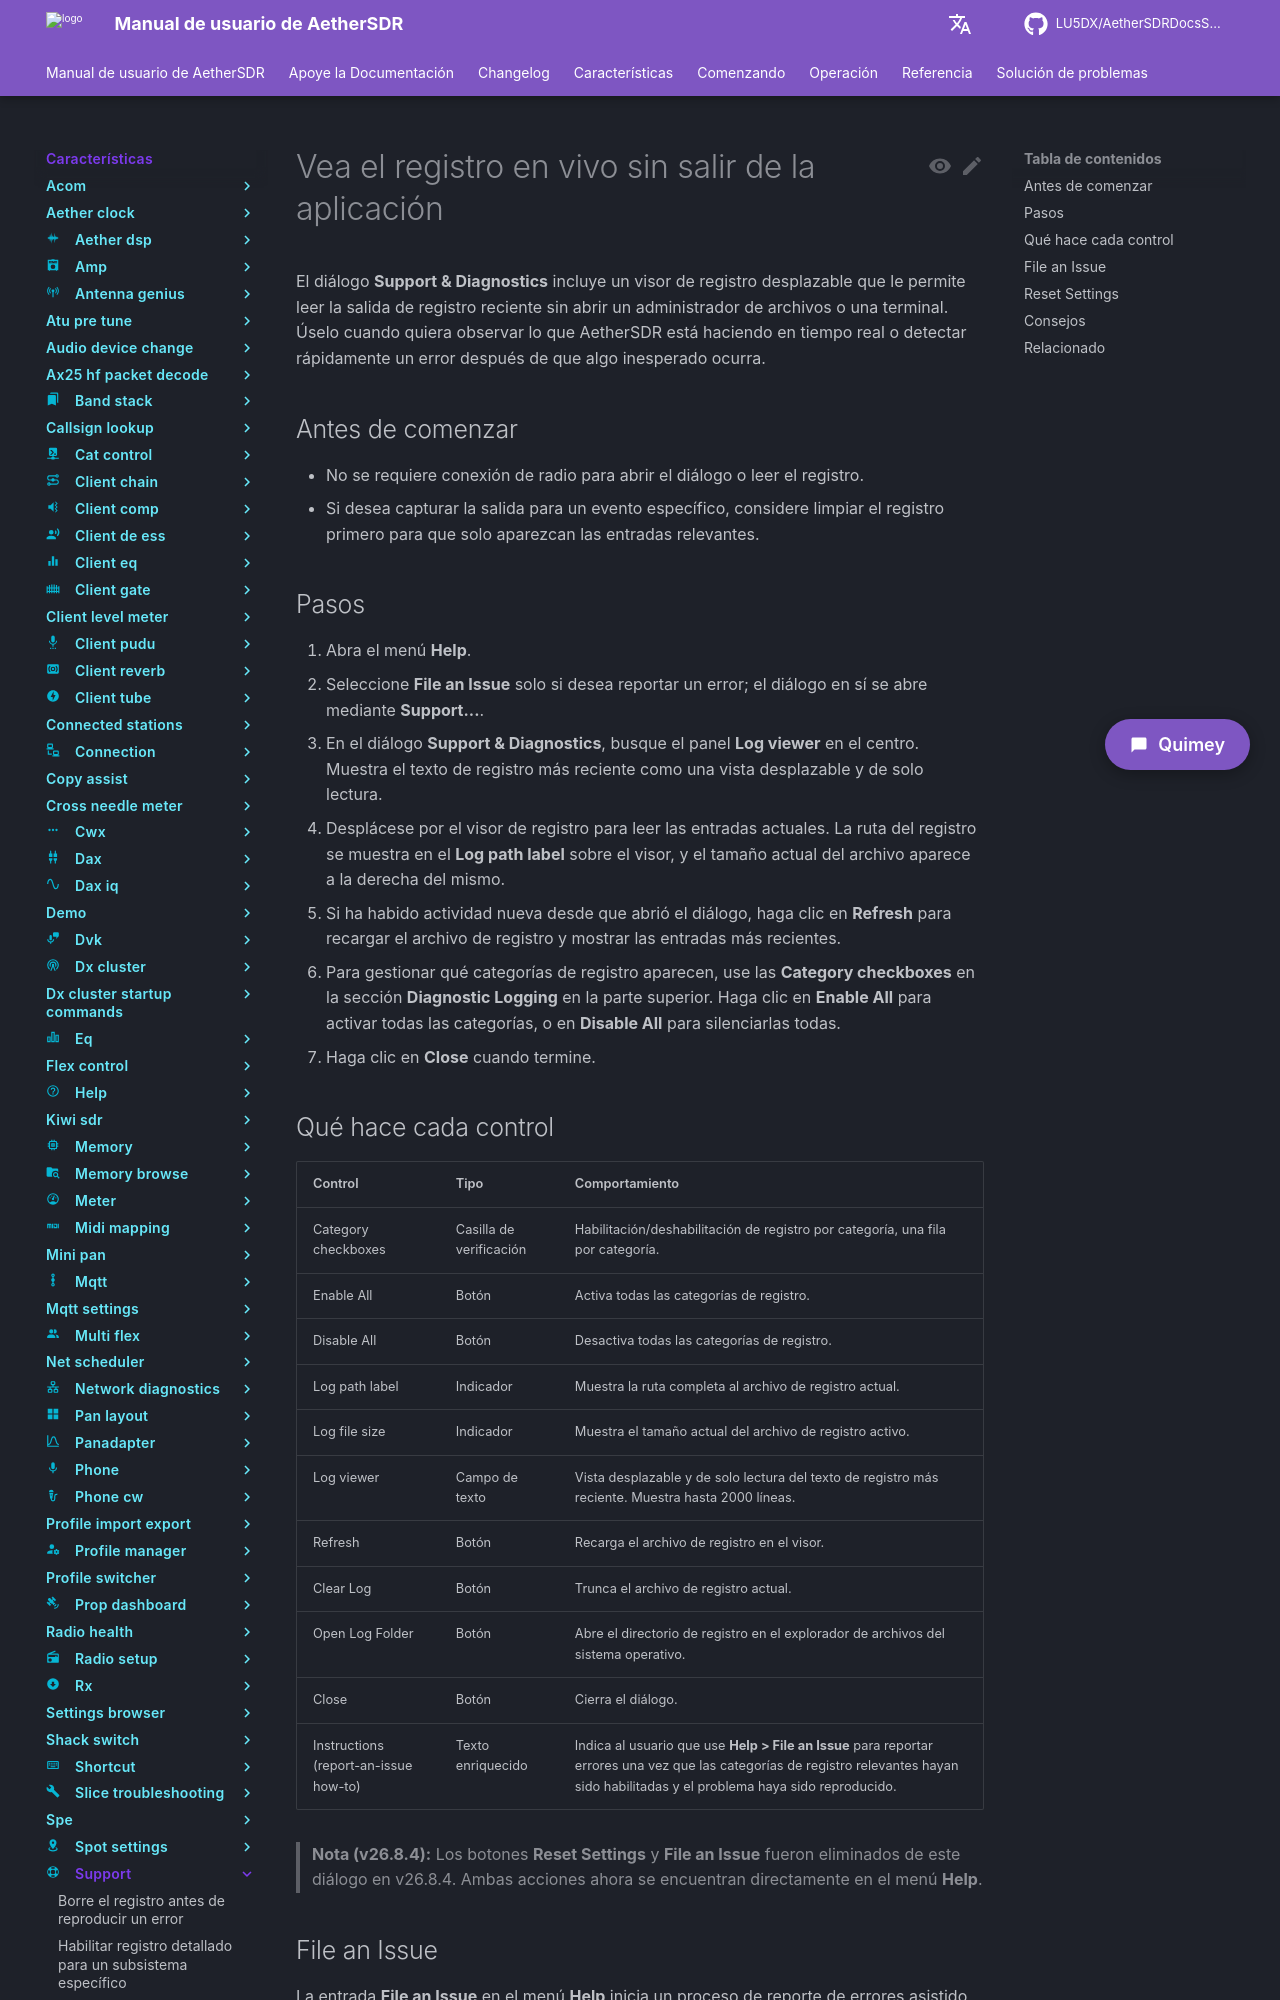

repository: LU5DX/AetherSDRDocsSpanish · page: 26.8.4/features/support/view-the-live-log-without-leaving-the-app/index.html · generator: mkdocs

# Vea el registro en vivo sin salir de la aplicación

El diálogo **Support & Diagnostics** incluye un visor de registro desplazable que le permite leer la salida de registro reciente sin abrir un administrador de archivos o una terminal. Úselo cuando quiera observar lo que AetherSDR está haciendo en tiempo real o detectar rápidamente un error después de que algo inesperado ocurra.

## Antes de comenzar

- No se requiere conexión de radio para abrir el diálogo o leer el registro.
- Si desea capturar la salida para un evento específico, considere limpiar el registro primero para que solo aparezcan las entradas relevantes.

## Pasos

1. Abra el menú **Help**.
2. Seleccione **File an Issue** solo si desea reportar un error; el diálogo en sí se abre mediante **Support...**.
3. En el diálogo **Support & Diagnostics**, busque el panel **Log viewer** en el centro. Muestra el texto de registro más reciente como una vista desplazable y de solo lectura.
4. Desplácese por el visor de registro para leer las entradas actuales. La ruta del registro se muestra en el **Log path label** sobre el visor, y el tamaño actual del archivo aparece a la derecha del mismo.
5. Si ha habido actividad nueva desde que abrió el diálogo, haga clic en **Refresh** para recargar el archivo de registro y mostrar las entradas más recientes.
6. Para gestionar qué categorías de registro aparecen, use las **Category checkboxes** en la sección **Diagnostic Logging** en la parte superior. Haga clic en **Enable All** para activar todas las categorías, o en **Disable All** para silenciarlas todas.
7. Haga clic en **Close** cuando termine.
